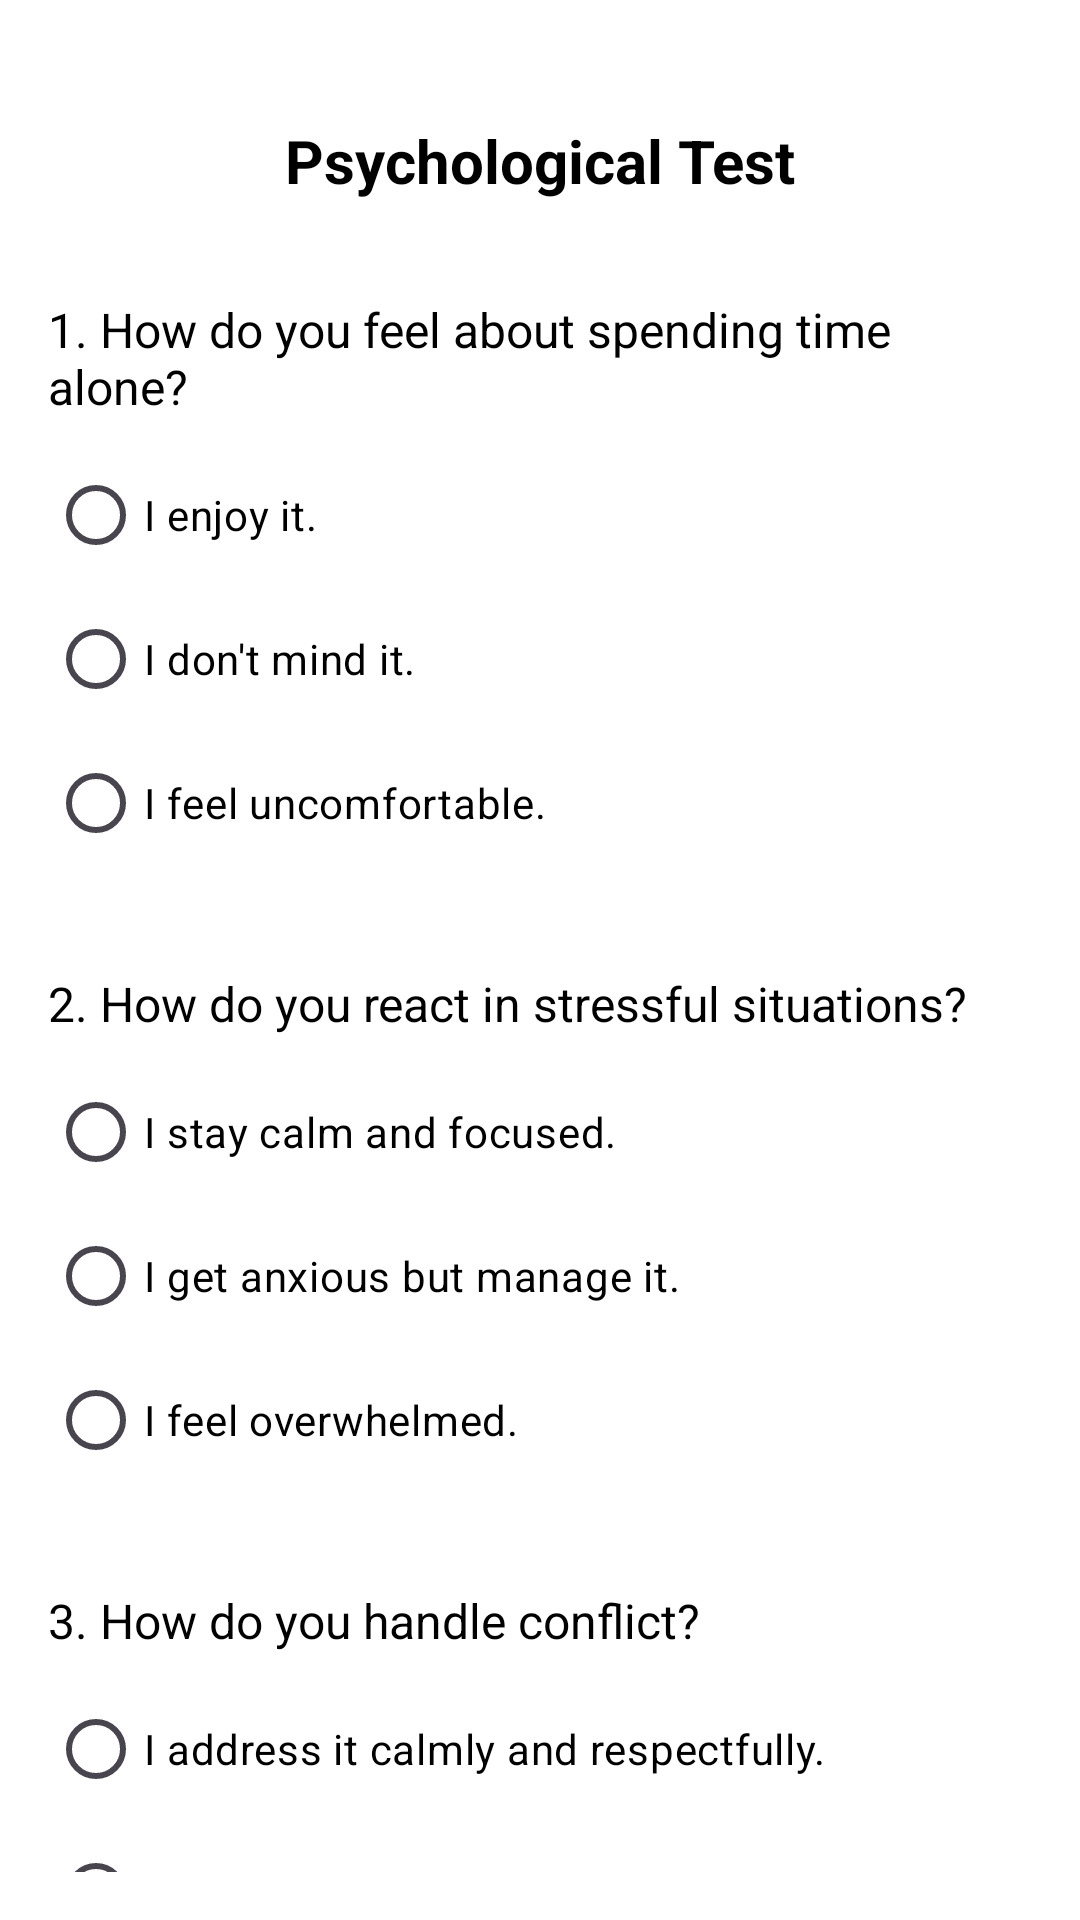

Android layout source for this screen:
<!-- AndroidManifest.xml: application theme Theme.Foresti -->
<!-- res/layout/activity_quizz.xml -->
<?xml version="1.0" encoding="utf-8"?>
<androidx.constraintlayout.widget.ConstraintLayout xmlns:android="http://schemas.android.com/apk/res/android"
    xmlns:app="http://schemas.android.com/apk/res-auto"
    android:layout_width="match_parent"
    android:layout_height="match_parent"
    android:background="@color/white"
    android:padding="16dp">

    
    <TextView
        android:id="@+id/tvTestTitle"
        android:layout_width="wrap_content"
        android:layout_height="wrap_content"
        android:layout_marginTop="24dp"
        android:text="Psychological Test"
        android:textColor="@color/black"
        android:textSize="20sp"
        android:textStyle="bold"
        app:layout_constraintEnd_toEndOf="parent"
        app:layout_constraintStart_toStartOf="parent"
        app:layout_constraintTop_toTopOf="parent" />

    
    <TextView
        android:id="@+id/tvQuestion1"
        android:layout_width="wrap_content"
        android:layout_height="wrap_content"
        android:layout_marginTop="32dp"
        android:text="1. How do you feel about spending time alone?"
        android:textColor="@color/black"
        android:textSize="16sp"
        app:layout_constraintEnd_toEndOf="parent"
        app:layout_constraintStart_toStartOf="parent"
        app:layout_constraintTop_toBottomOf="@id/tvTestTitle" />

    <RadioGroup
        android:id="@+id/rgAnswer1"
        android:layout_width="wrap_content"
        android:layout_height="wrap_content"
        android:layout_marginTop="8dp"
        android:orientation="vertical"
        app:layout_constraintStart_toStartOf="@id/tvQuestion1"
        app:layout_constraintTop_toBottomOf="@id/tvQuestion1">

        <RadioButton
            android:id="@+id/rbAnswer1_1"
            android:layout_width="wrap_content"
            android:layout_height="wrap_content"
            android:text="I enjoy it."
            android:textColor="@color/black" />

        <RadioButton
            android:id="@+id/rbAnswer1_2"
            android:layout_width="wrap_content"
            android:layout_height="wrap_content"
            android:text="I don't mind it."
            android:textColor="@color/black" />

        <RadioButton
            android:id="@+id/rbAnswer1_3"
            android:layout_width="wrap_content"
            android:layout_height="wrap_content"
            android:text="I feel uncomfortable."
            android:textColor="@color/black" />
    </RadioGroup>

    
    <TextView
        android:id="@+id/tvQuestion2"
        android:layout_width="wrap_content"
        android:layout_height="wrap_content"
        android:layout_marginTop="32dp"
        android:text="2. How do you react in stressful situations?"
        android:textColor="@color/black"
        android:textSize="16sp"
        app:layout_constraintStart_toStartOf="@id/tvQuestion1"
        app:layout_constraintTop_toBottomOf="@id/rgAnswer1" />

    <RadioGroup
        android:id="@+id/rgAnswer2"
        android:layout_width="wrap_content"
        android:layout_height="wrap_content"
        android:layout_marginTop="8dp"
        android:orientation="vertical"
        app:layout_constraintStart_toStartOf="@id/tvQuestion1"
        app:layout_constraintTop_toBottomOf="@id/tvQuestion2">

        <RadioButton
            android:id="@+id/rbAnswer2_1"
            android:layout_width="wrap_content"
            android:layout_height="wrap_content"
            android:text="I stay calm and focused."
            android:textColor="@color/black" />

        <RadioButton
            android:id="@+id/rbAnswer2_2"
            android:layout_width="wrap_content"
            android:layout_height="wrap_content"
            android:text="I get anxious but manage it."
            android:textColor="@color/black" />

        <RadioButton
            android:id="@+id/rbAnswer2_3"
            android:layout_width="wrap_content"
            android:layout_height="wrap_content"
            android:text="I feel overwhelmed."
            android:textColor="@color/black" />
    </RadioGroup>

    
    <TextView
        android:id="@+id/tvQuestion3"
        android:layout_width="wrap_content"
        android:layout_height="wrap_content"
        android:layout_marginTop="32dp"
        android:text="3. How do you handle conflict?"
        android:textColor="@color/black"
        android:textSize="16sp"
        app:layout_constraintStart_toStartOf="@id/tvQuestion1"
        app:layout_constraintTop_toBottomOf="@id/rgAnswer2" />

    <RadioGroup
        android:id="@+id/rgAnswer3"
        android:layout_width="wrap_content"
        android:layout_height="wrap_content"
        android:layout_marginTop="8dp"
        android:orientation="vertical"
        app:layout_constraintStart_toStartOf="@id/tvQuestion1"
        app:layout_constraintTop_toBottomOf="@id/tvQuestion3">

        <RadioButton
            android:id="@+id/rbAnswer3_1"
            android:layout_width="wrap_content"
            android:layout_height="wrap_content"
            android:text="I address it calmly and respectfully."
            android:textColor="@color/black" />

        <RadioButton
            android:id="@+id/rbAnswer3_2"
            android:layout_width="wrap_content"
            android:layout_height="wrap_content"
            android:text="I tend to avoid conflict."
            android:textColor="@color/black" />

        <RadioButton
            android:id="@+id/rbAnswer3_3"
            android:layout_width="wrap_content"
            android:layout_height="wrap_content"
            android:text="I become defensive and upset."
            android:textColor="@color/black" />
    </RadioGroup>

    
    <Button
        android:id="@+id/btnSubmit"
        android:layout_width="0dp"
        android:layout_height="wrap_content"
        android:backgroundTint="@color/green"
        android:text="Submit"
        android:textColor="@color/white"
        app:layout_constraintEnd_toEndOf="parent"
        app:layout_constraintStart_toStartOf="parent"
        app:layout_constraintTop_toBottomOf="@id/rgAnswer3" />
</androidx.constraintlayout.widget.ConstraintLayout>
<!-- resources referenced by this layout -->
<resources>
  <color name="black">#FF000000</color>
  <color name="green">#51E085</color>
  <color name="white">#FFFFFFFF</color>
  <style name="Theme.Foresti" parent="Base.Theme.Foresti" />
  <style name="Base.Theme.Foresti" parent="Theme.Material3.Light.NoActionBar">
          
          
      </style>
</resources>
